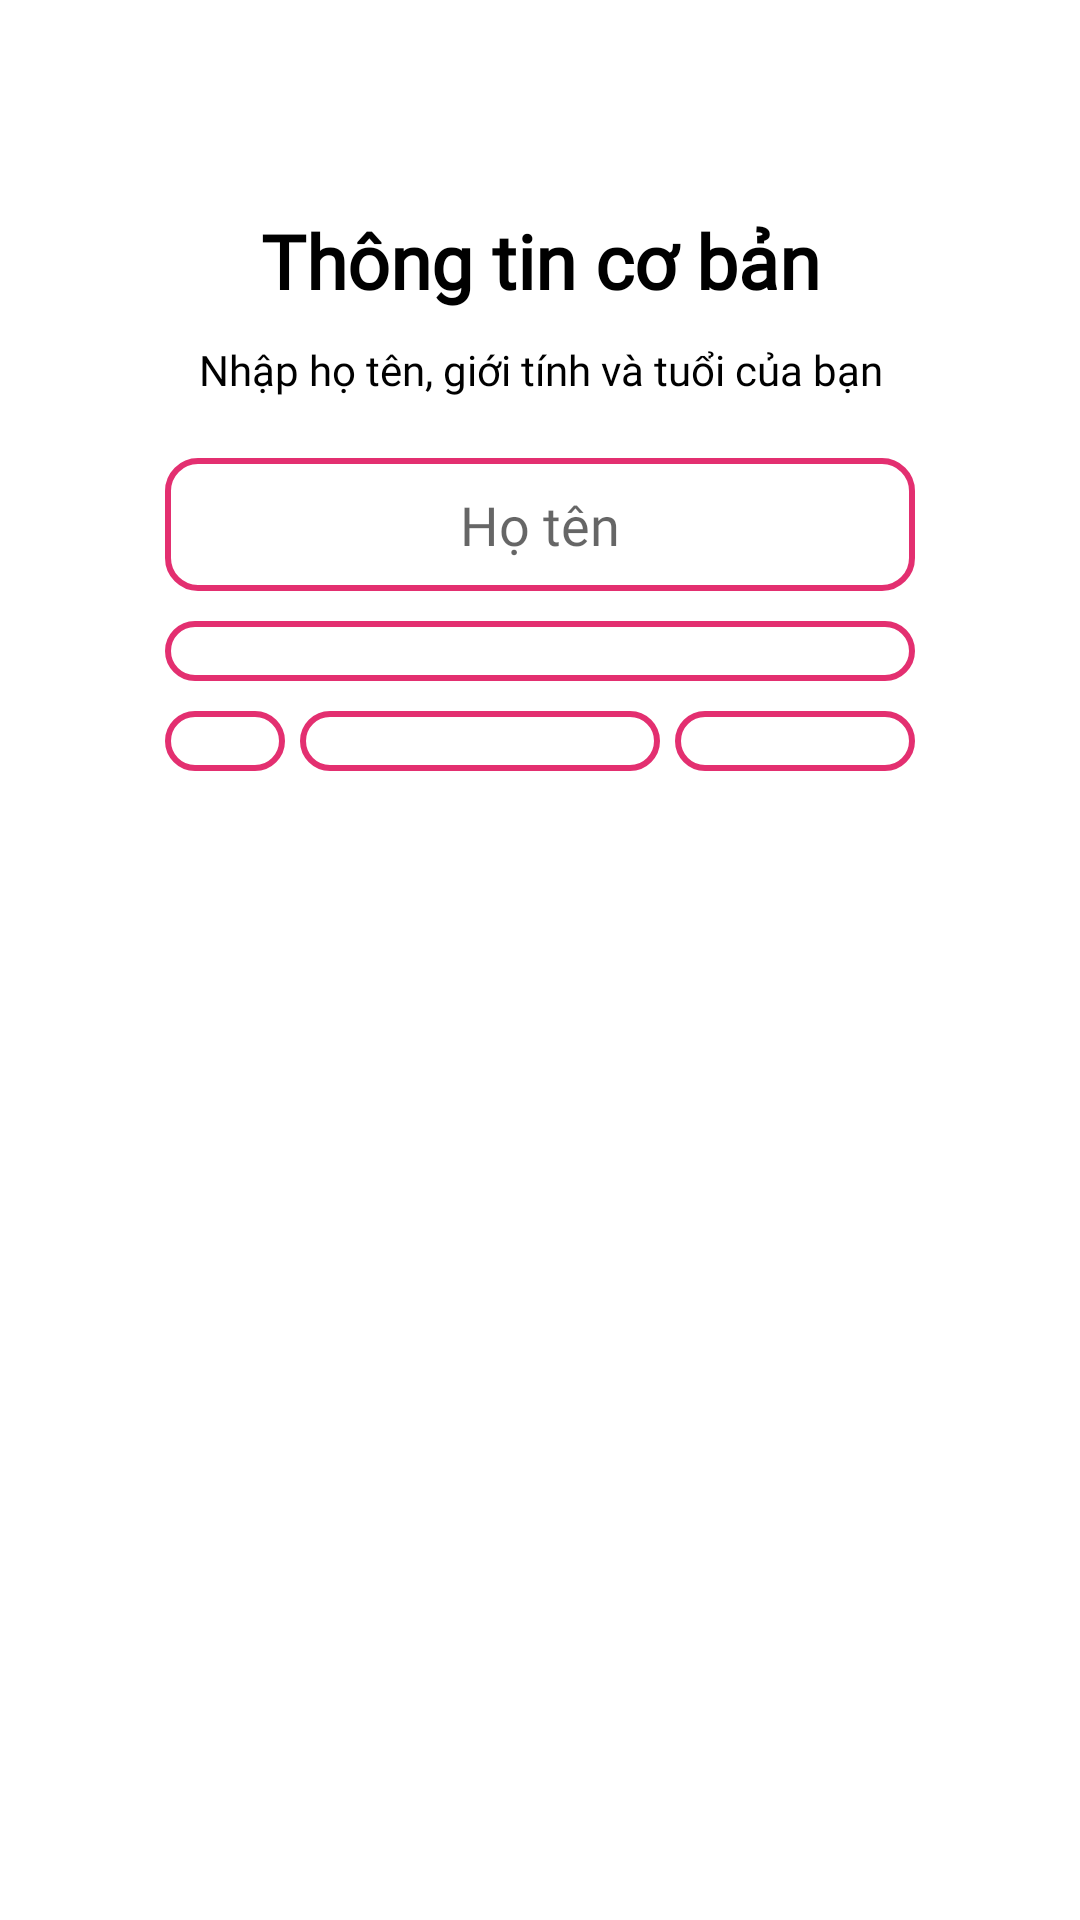

Layout XML and referenced resources for this Android screen:
<!-- AndroidManifest.xml: application theme Theme.Flirtify -->
<!-- res/layout/fragment_register_step4.xml -->
<?xml version="1.0" encoding="utf-8"?>
<androidx.constraintlayout.widget.ConstraintLayout xmlns:android="http://schemas.android.com/apk/res/android"
    xmlns:app="http://schemas.android.com/apk/res-auto"
    xmlns:tools="http://schemas.android.com/tools"
    android:layout_width="match_parent"
    android:layout_height="match_parent"
    tools:context=".Fragments.RegisterStep4Fragment">

    <androidx.constraintlayout.widget.ConstraintLayout
        android:layout_width="0dp"
        android:layout_height="wrap_content"
        android:padding="20dp"
        app:layout_constraintEnd_toEndOf="parent"
        app:layout_constraintStart_toStartOf="parent"
        app:layout_constraintTop_toTopOf="parent">

        <TextView
            android:id="@+id/tvInformation"
            android:layout_width="wrap_content"
            android:layout_height="wrap_content"
            android:layout_marginTop="50dp"
            android:fontFamily="@font/montserrat_medium"
            android:text="Thông tin cơ bản"
            android:textColor="@color/black"
            android:textSize="25sp"
            android:textStyle="bold"
            app:layout_constraintEnd_toEndOf="parent"
            app:layout_constraintStart_toStartOf="parent"
            app:layout_constraintTop_toTopOf="parent" />

        <EditText
            android:id="@+id/etName"
            android:layout_width="250dp"
            android:layout_height="wrap_content"
            android:layout_marginTop="20dp"
            android:background="@drawable/config_edittext_bg"
            android:ems="10"
            android:fontFamily="@font/montserrat_medium"
            android:hint="Họ tên"
            android:inputType="text"
            android:paddingVertical="10dp"
            android:textAlignment="center"
            app:layout_constraintEnd_toEndOf="parent"
            app:layout_constraintStart_toStartOf="parent"
            app:layout_constraintTop_toBottomOf="@+id/tvPW"
            tools:textSize="20sp" />

        <Spinner
            android:id="@+id/gender_spinner"
            android:layout_width="250dp"
            android:layout_height="wrap_content"
            android:layout_marginTop="10dp"
            android:background="@drawable/config_edittext_bg"
            android:dropDownVerticalOffset="55dp"
            android:paddingVertical="10dp"
            android:textAlignment="center"
            app:layout_constraintEnd_toEndOf="parent"
            app:layout_constraintStart_toStartOf="parent"
            app:layout_constraintTop_toBottomOf="@+id/etName" />

        <LinearLayout
            android:layout_width="250dp"
            android:layout_height="wrap_content"
            android:layout_marginTop="10dp"
            android:dropDownVerticalOffset="10dp"
            android:orientation="horizontal"
            android:weightSum="6"
            app:layout_constraintEnd_toEndOf="parent"
            app:layout_constraintStart_toStartOf="parent"
            app:layout_constraintTop_toBottomOf="@+id/gender_spinner">

            <Spinner
                android:id="@+id/spinner_day"
                android:layout_width="wrap_content"
                android:layout_height="wrap_content"
                android:layout_weight="1"
                android:background="@drawable/config_edittext_bg"
                android:dropDownWidth="match_parent"
                android:dropDownHeight="300dp"
                android:dropDownVerticalOffset="55dp"
                android:paddingVertical="10dp"
                android:textAlignment="center" />

            <Spinner
                android:id="@+id/spinner_month"
                android:layout_width="wrap_content"
                android:layout_height="wrap_content"
                android:layout_marginHorizontal="5dp"
                android:layout_weight="3"
                android:background="@drawable/config_edittext_bg"
                android:dropDownHeight="300dp"
                android:dropDownVerticalOffset="55dp"
                android:paddingVertical="10dp" />

            <Spinner
                android:id="@+id/spinner_year"
                android:layout_width="wrap_content"
                android:layout_height="wrap_content"
                android:layout_weight="2"
                android:background="@drawable/config_edittext_bg"
                android:dropDownHeight="100dp"
                android:dropDownHorizontalOffset="15dp"
                android:dropDownVerticalOffset="55dp"
                android:paddingVertical="10dp" />
        </LinearLayout>

        <TextView
            android:id="@+id/tvPW"
            android:layout_width="300dp"
            android:layout_height="wrap_content"
            android:layout_marginTop="10dp"
            android:fontFamily="@font/montserrat_medium"
            android:text="Nhập họ tên, giới tính và tuổi của bạn"
            android:textAlignment="center"
            android:textColor="@color/black"
            app:layout_constraintEnd_toEndOf="parent"
            app:layout_constraintStart_toStartOf="parent"
            app:layout_constraintTop_toBottomOf="@+id/tvInformation" />
    </androidx.constraintlayout.widget.ConstraintLayout>


</androidx.constraintlayout.widget.ConstraintLayout>
<!-- resources referenced by this layout -->
<resources>
  <color name="black">#FF000000</color>
  <!-- drawable config_edittext_bg (drawable) -->
  <?xml version="1.0" encoding="utf-8"?>
  <shape xmlns:android="http://schemas.android.com/apk/res/android">
      <solid
         android:color="@android:color/transparent"
          />
      <corners android:radius="10dp"/>
      <stroke
          android:color="#E32F70"
          android:width="2dp"
          >
      </stroke>
  </shape>
  <style name="Theme.Flirtify" parent="Base.Theme.Flirtify" />
  <style name="Base.Theme.Flirtify" parent="Theme.MaterialComponents.DayNight.NoActionBar">
      
          
      </style>
</resources>
